Labelled photos from "Pretraite", an image-classification folder in Angejules123/MULTIMODAL. The possible labels are: mild demented, moderate demented, non demented, very mild demented.

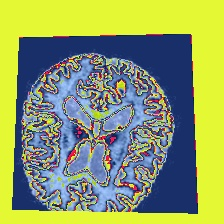
Label: very mild demented

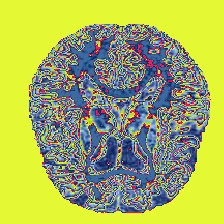
Label: mild demented

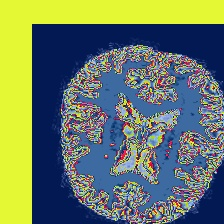
Label: non demented

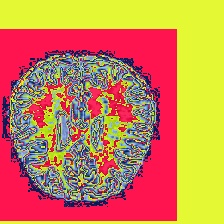
Label: very mild demented

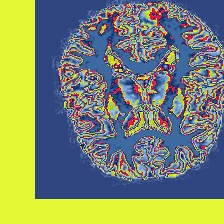
Label: non demented

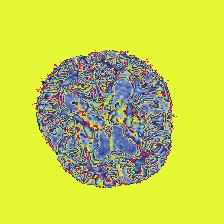
Label: mild demented
